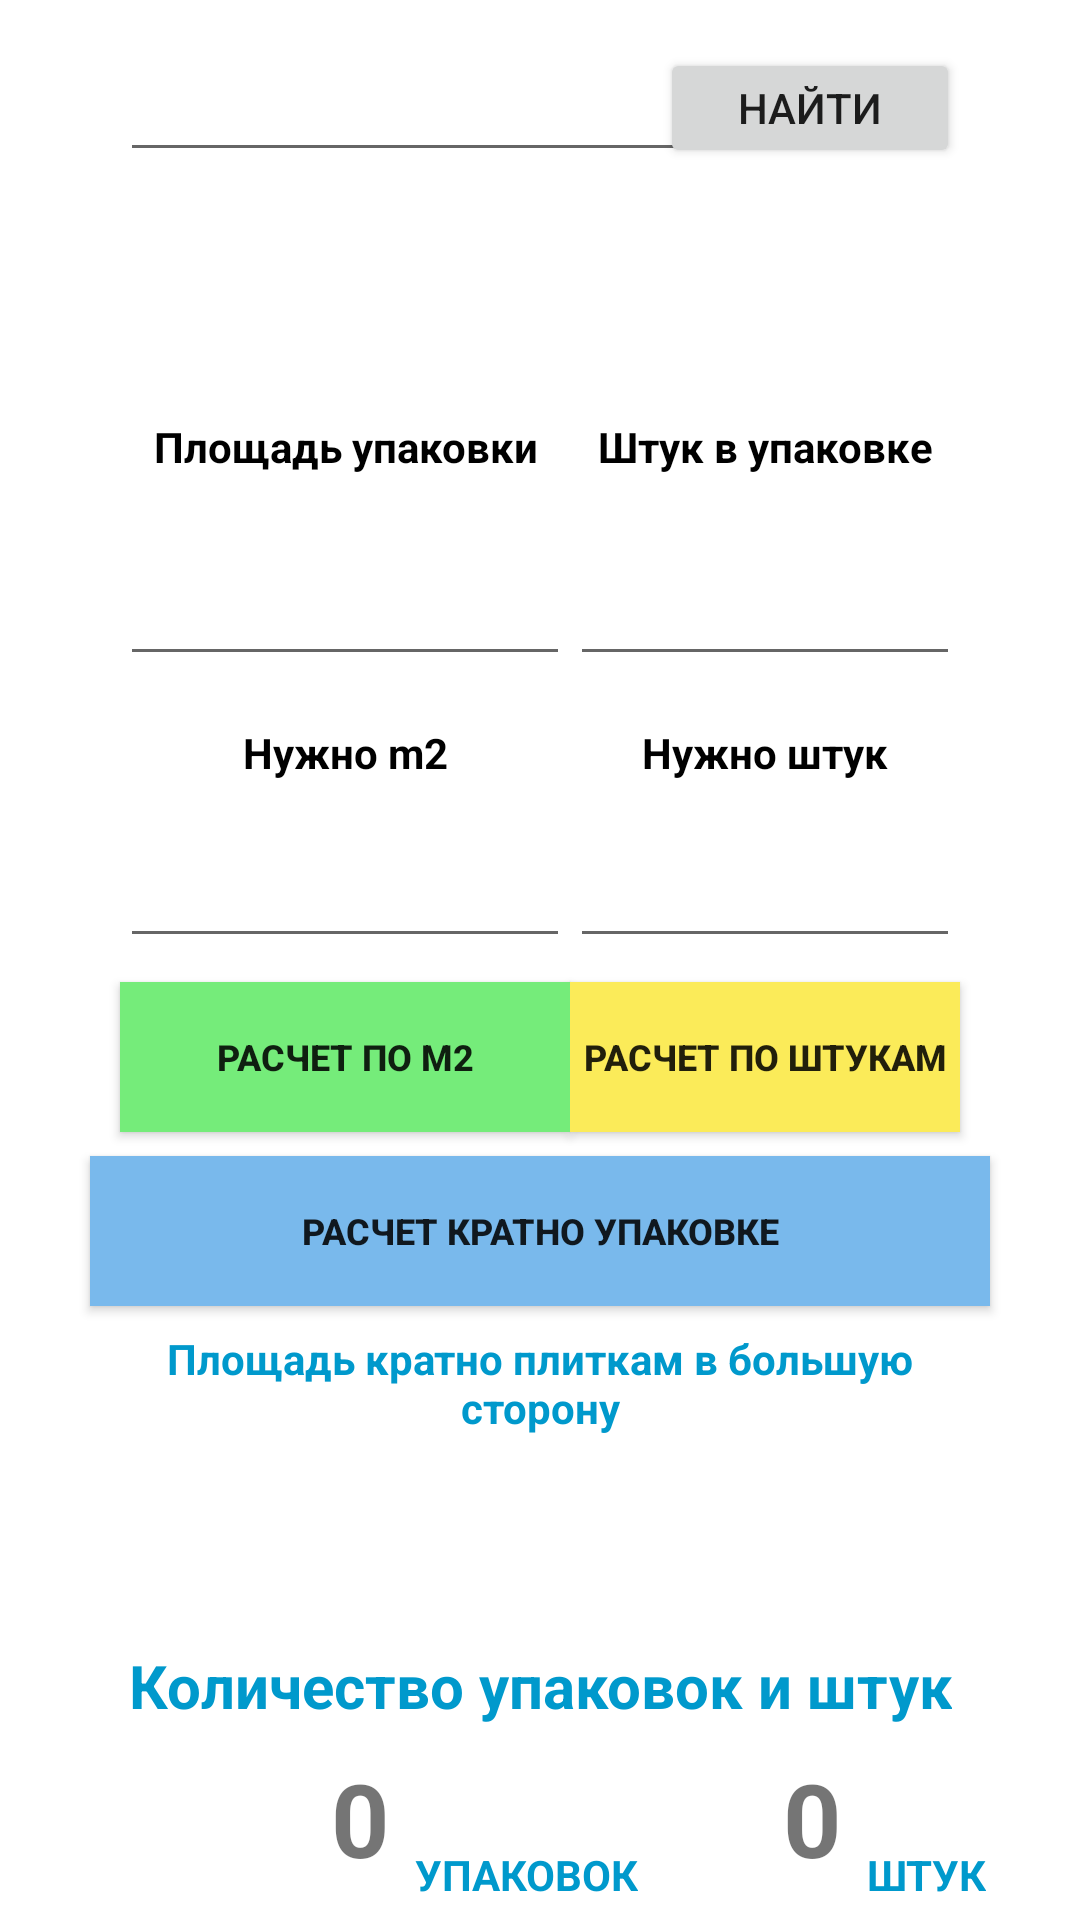

Here is an Android app screen rendered from its layout file. Give the layout XML and the strings, colors and styles it references.
<!-- AndroidManifest.xml: application theme Theme.TileCalculatorTwo -->
<!-- res/layout/activity_main.xml -->
<?xml version="1.0" encoding="utf-8"?>
<androidx.constraintlayout.widget.ConstraintLayout xmlns:android="http://schemas.android.com/apk/res/android"
    xmlns:app="http://schemas.android.com/apk/res-auto"
    xmlns:tools="http://schemas.android.com/tools"
    android:layout_width="match_parent"
    android:layout_height="match_parent"
    tools:context=".MainActivity">

    <Button
        android:id="@+id/CalculateByM"
        android:layout_width="150dp"
        android:layout_height="50dp"
        android:layout_marginStart="40dp"
        android:layout_marginTop="8dp"
        android:background="#75EC7A"
        android:text="Расчет по м2"
        android:textSize="12sp"
        android:textStyle="bold"
        app:layout_constraintStart_toStartOf="parent"
        app:layout_constraintTop_toBottomOf="@+id/SearchingSquare" />

    <TextView
        android:id="@+id/BoxVolume"
        android:layout_width="150dp"
        android:layout_height="20dp"
        android:layout_marginStart="40dp"
        android:layout_marginTop="16dp"
        android:text="Площадь упаковки"
        android:textAlignment="center"
        android:textColor="@color/black"
        android:textSize="14sp"
        android:textStyle="bold"
        app:layout_constraintStart_toStartOf="parent"
        app:layout_constraintTop_toBottomOf="@+id/InfoAboutTile" />

    <TextView
        android:id="@+id/Square"
        android:layout_width="150dp"
        android:layout_height="20dp"
        android:layout_marginStart="40dp"
        android:layout_marginTop="16dp"
        android:text="Нужно m2"
        android:textAlignment="center"
        android:textColor="@color/black"
        android:textStyle="bold"
        app:layout_constraintStart_toStartOf="parent"
        app:layout_constraintTop_toBottomOf="@+id/BoxSquare" />

    <TextView
        android:id="@+id/TileSquare"
        android:layout_width="300dp"
        android:layout_height="45dp"
        android:layout_marginTop="8dp"
        android:text="Площадь кратно плиткам в большую сторону"
        android:textAlignment="center"
        android:textColor="@android:color/holo_blue_dark"
        android:textStyle="bold"
        app:layout_constraintEnd_toEndOf="parent"
        app:layout_constraintStart_toStartOf="parent"
        app:layout_constraintTop_toBottomOf="@+id/CalculateByPack" />

    <TextView
        android:id="@+id/Result"
        android:layout_width="350dp"
        android:layout_height="44dp"
        android:layout_marginTop="8dp"
        android:textAlignment="center"
        android:textColor="@color/black"
        android:textSize="34sp"
        android:textStyle="bold"
        app:layout_constraintEnd_toEndOf="parent"
        app:layout_constraintStart_toStartOf="parent"
        app:layout_constraintTop_toBottomOf="@+id/TileSquare" />

    <TextView
        android:id="@+id/PackagingBox"
        android:layout_width="wrap_content"
        android:layout_height="wrap_content"
        android:layout_marginTop="8dp"
        android:text="Количество упаковок и штук"
        android:textAlignment="center"
        android:textColor="@android:color/holo_blue_dark"
        android:textSize="20sp"
        android:textStyle="bold"
        app:layout_constraintEnd_toEndOf="parent"
        app:layout_constraintStart_toStartOf="parent"
        app:layout_constraintTop_toBottomOf="@+id/Result" />

    <TextView
        android:id="@+id/BoxCount"
        android:layout_width="120dp"
        android:layout_height="50dp"
        android:layout_marginStart="10dp"
        android:layout_marginTop="8dp"
        android:text="0"
        android:textAlignment="textEnd"
        android:textSize="34sp"
        android:textStyle="bold"
        app:layout_constraintStart_toStartOf="parent"
        app:layout_constraintTop_toBottomOf="@+id/PackagingBox" />

    <TextView
        android:id="@+id/PackInfo"
        android:layout_width="wrap_content"
        android:layout_height="20dp"
        android:layout_marginStart="8dp"
        android:layout_marginTop="40dp"
        android:text="УПАКОВОК"
        android:textAlignment="center"
        android:textColor="@android:color/holo_blue_dark"
        android:textStyle="bold"
        app:layout_constraintStart_toEndOf="@+id/BoxCount"
        app:layout_constraintTop_toBottomOf="@+id/PackagingBox" />

    <TextView
        android:id="@+id/TileCount"
        android:layout_width="60dp"
        android:layout_height="50dp"
        android:layout_marginStart="8dp"
        android:layout_marginTop="8dp"
        android:text="0"
        android:textAlignment="textEnd"
        android:textAllCaps="false"
        android:textSize="34sp"
        android:textStyle="bold"
        app:layout_constraintStart_toEndOf="@+id/PackInfo"
        app:layout_constraintTop_toBottomOf="@+id/PackagingBox" />

    <TextView
        android:id="@+id/TilesInfo"
        android:layout_width="wrap_content"
        android:layout_height="20dp"
        android:layout_marginStart="8dp"
        android:layout_marginTop="40dp"
        android:text="ШТУК"
        android:textAlignment="center"
        android:textColor="@android:color/holo_blue_dark"
        android:textStyle="bold"
        app:layout_constraintStart_toEndOf="@+id/TileCount"
        app:layout_constraintTop_toBottomOf="@+id/PackagingBox" />

    <TextView
        android:id="@+id/TileInBox"
        android:layout_width="130dp"
        android:layout_height="20dp"
        android:layout_marginTop="16dp"
        android:layout_marginEnd="40dp"
        android:text="Штук в упаковке"
        android:textAlignment="center"
        android:textColor="@color/black"
        android:textStyle="bold"
        app:layout_constraintEnd_toEndOf="parent"
        app:layout_constraintTop_toBottomOf="@+id/InfoAboutTile" />

    <EditText
        android:id="@+id/BoxSquare"
        android:layout_width="150dp"
        android:layout_height="50dp"
        android:layout_marginStart="40dp"
        android:layout_marginTop="16dp"
        android:ems="10"
        android:inputType="numberDecimal"
        android:maxLength="7"
        android:textAlignment="center"
        android:textColor="@color/black"
        android:textStyle="bold"
        app:layout_constraintStart_toStartOf="parent"
        app:layout_constraintTop_toBottomOf="@+id/BoxVolume" />

    <EditText
        android:id="@+id/TilesInBox"
        android:layout_width="130dp"
        android:layout_height="50dp"
        android:layout_marginTop="16dp"
        android:layout_marginEnd="40dp"
        android:ems="10"
        android:inputType="number"
        android:maxLength="3"
        android:textAlignment="center"
        android:textColor="@color/black"
        android:textStyle="bold"
        app:layout_constraintEnd_toEndOf="parent"
        app:layout_constraintTop_toBottomOf="@+id/TileInBox" />

    <EditText
        android:id="@+id/SearchingSquare"
        android:layout_width="150dp"
        android:layout_height="50dp"
        android:layout_marginStart="40dp"
        android:layout_marginTop="8dp"
        android:ems="10"
        android:inputType="numberDecimal"
        android:maxLength="9"
        android:textAlignment="center"
        android:textColor="@color/black"
        android:textStyle="bold"
        app:layout_constraintStart_toStartOf="parent"
        app:layout_constraintTop_toBottomOf="@+id/Square" />

    <TextView
        android:id="@+id/textView"
        android:layout_width="130dp"
        android:layout_height="20dp"
        android:layout_marginTop="16dp"
        android:layout_marginEnd="40dp"
        android:text="Нужно штук"
        android:textAlignment="center"
        android:textColor="@color/black"
        android:textStyle="bold"
        app:layout_constraintEnd_toEndOf="parent"
        app:layout_constraintTop_toBottomOf="@+id/TilesInBox" />

    <EditText
        android:id="@+id/SearchingTiles"
        android:layout_width="130dp"
        android:layout_height="50dp"
        android:layout_marginTop="8dp"
        android:layout_marginEnd="40dp"
        android:ems="10"
        android:inputType="number"
        android:maxLength="9"
        android:textAlignment="center"
        android:textStyle="bold"
        app:layout_constraintEnd_toEndOf="parent"
        app:layout_constraintTop_toBottomOf="@+id/textView" />

    <Button
        android:id="@+id/CalculateByPieces"
        android:layout_width="130dp"
        android:layout_height="50dp"
        android:layout_marginTop="8dp"
        android:layout_marginEnd="40dp"
        android:background="#FBEB59"
        android:text="Расчет по штукам"
        android:textSize="12sp"
        android:textStyle="bold"
        app:layout_constraintEnd_toEndOf="parent"
        app:layout_constraintTop_toBottomOf="@+id/SearchingTiles" />

    <Button
        android:id="@+id/CalculateByPack"
        android:layout_width="300dp"
        android:layout_height="50dp"
        android:layout_marginTop="8dp"
        android:background="#79B9EC"
        android:text="Расчет кратно упаковке"
        android:textSize="12sp"
        android:textStyle="bold"
        app:layout_constraintEnd_toEndOf="parent"
        app:layout_constraintStart_toStartOf="parent"
        app:layout_constraintTop_toBottomOf="@+id/CalculateByM" />

    <Button
        android:id="@+id/SearchFromTreeMap"
        android:layout_width="100dp"
        android:layout_height="40dp"
        android:layout_marginTop="16dp"
        android:layout_marginEnd="40dp"
        android:text="Найти"
        app:layout_constraintEnd_toEndOf="parent"
        app:layout_constraintTop_toTopOf="parent" />

    <EditText
        android:id="@+id/SearchingArticle"
        android:layout_width="200dp"
        android:layout_height="wrap_content"
        android:layout_marginStart="40dp"
        android:layout_marginTop="16dp"
        android:ems="10"
        android:inputType="number"
        android:textAlignment="center"
        android:textColor="@color/black"
        android:textStyle="bold"
        app:layout_constraintStart_toStartOf="parent"
        app:layout_constraintTop_toTopOf="parent" />

    <TextView
        android:id="@+id/InfoAboutTile"
        android:layout_width="350dp"
        android:layout_height="50dp"
        android:layout_marginTop="16dp"
        android:textAlignment="center"
        android:textColor="@color/black"
        android:textSize="14sp"
        android:textStyle="bold"
        app:layout_constraintEnd_toEndOf="parent"
        app:layout_constraintStart_toStartOf="parent"
        app:layout_constraintTop_toBottomOf="@+id/SearchingArticle" />

    <Button
        android:id="@+id/DownloadButton"
        android:layout_width="wrap_content"
        android:layout_height="wrap_content"
        android:layout_marginTop="16dp"
        android:text="Загрузить данные"
        app:layout_constraintEnd_toEndOf="parent"
        app:layout_constraintStart_toStartOf="parent"
        app:layout_constraintTop_toBottomOf="@+id/PackInfo" />

</androidx.constraintlayout.widget.ConstraintLayout>
<!-- resources referenced by this layout -->
<resources>
  <style name="Theme.TileCalculatorTwo" parent="Theme.MaterialComponents.DayNight.DarkActionBar">
          
          <item name="colorPrimary">@color/purple_500</item>
          <item name="colorPrimaryVariant">@color/purple_700</item>
          <item name="colorOnPrimary">@color/white</item>
          
          <item name="colorSecondary">@color/purple_500</item>
          <item name="colorSecondaryVariant">@color/purple_700</item>
          <item name="colorOnSecondary">@color/black</item>
          
          <item name="android:statusBarColor" tools:targetApi="l">?attr/colorPrimaryVariant</item>
          
      </style>
  <!-- not gathered from this repository: default colours our renderer supplied (Android Studio template values) -->
  <color name="purple_500">#FF6200EE</color>
  <color name="purple_700">#FF3700B3</color>
  <color name="black">#FF000000</color>
  <color name="white">#FFFFFFFF</color>
</resources>
